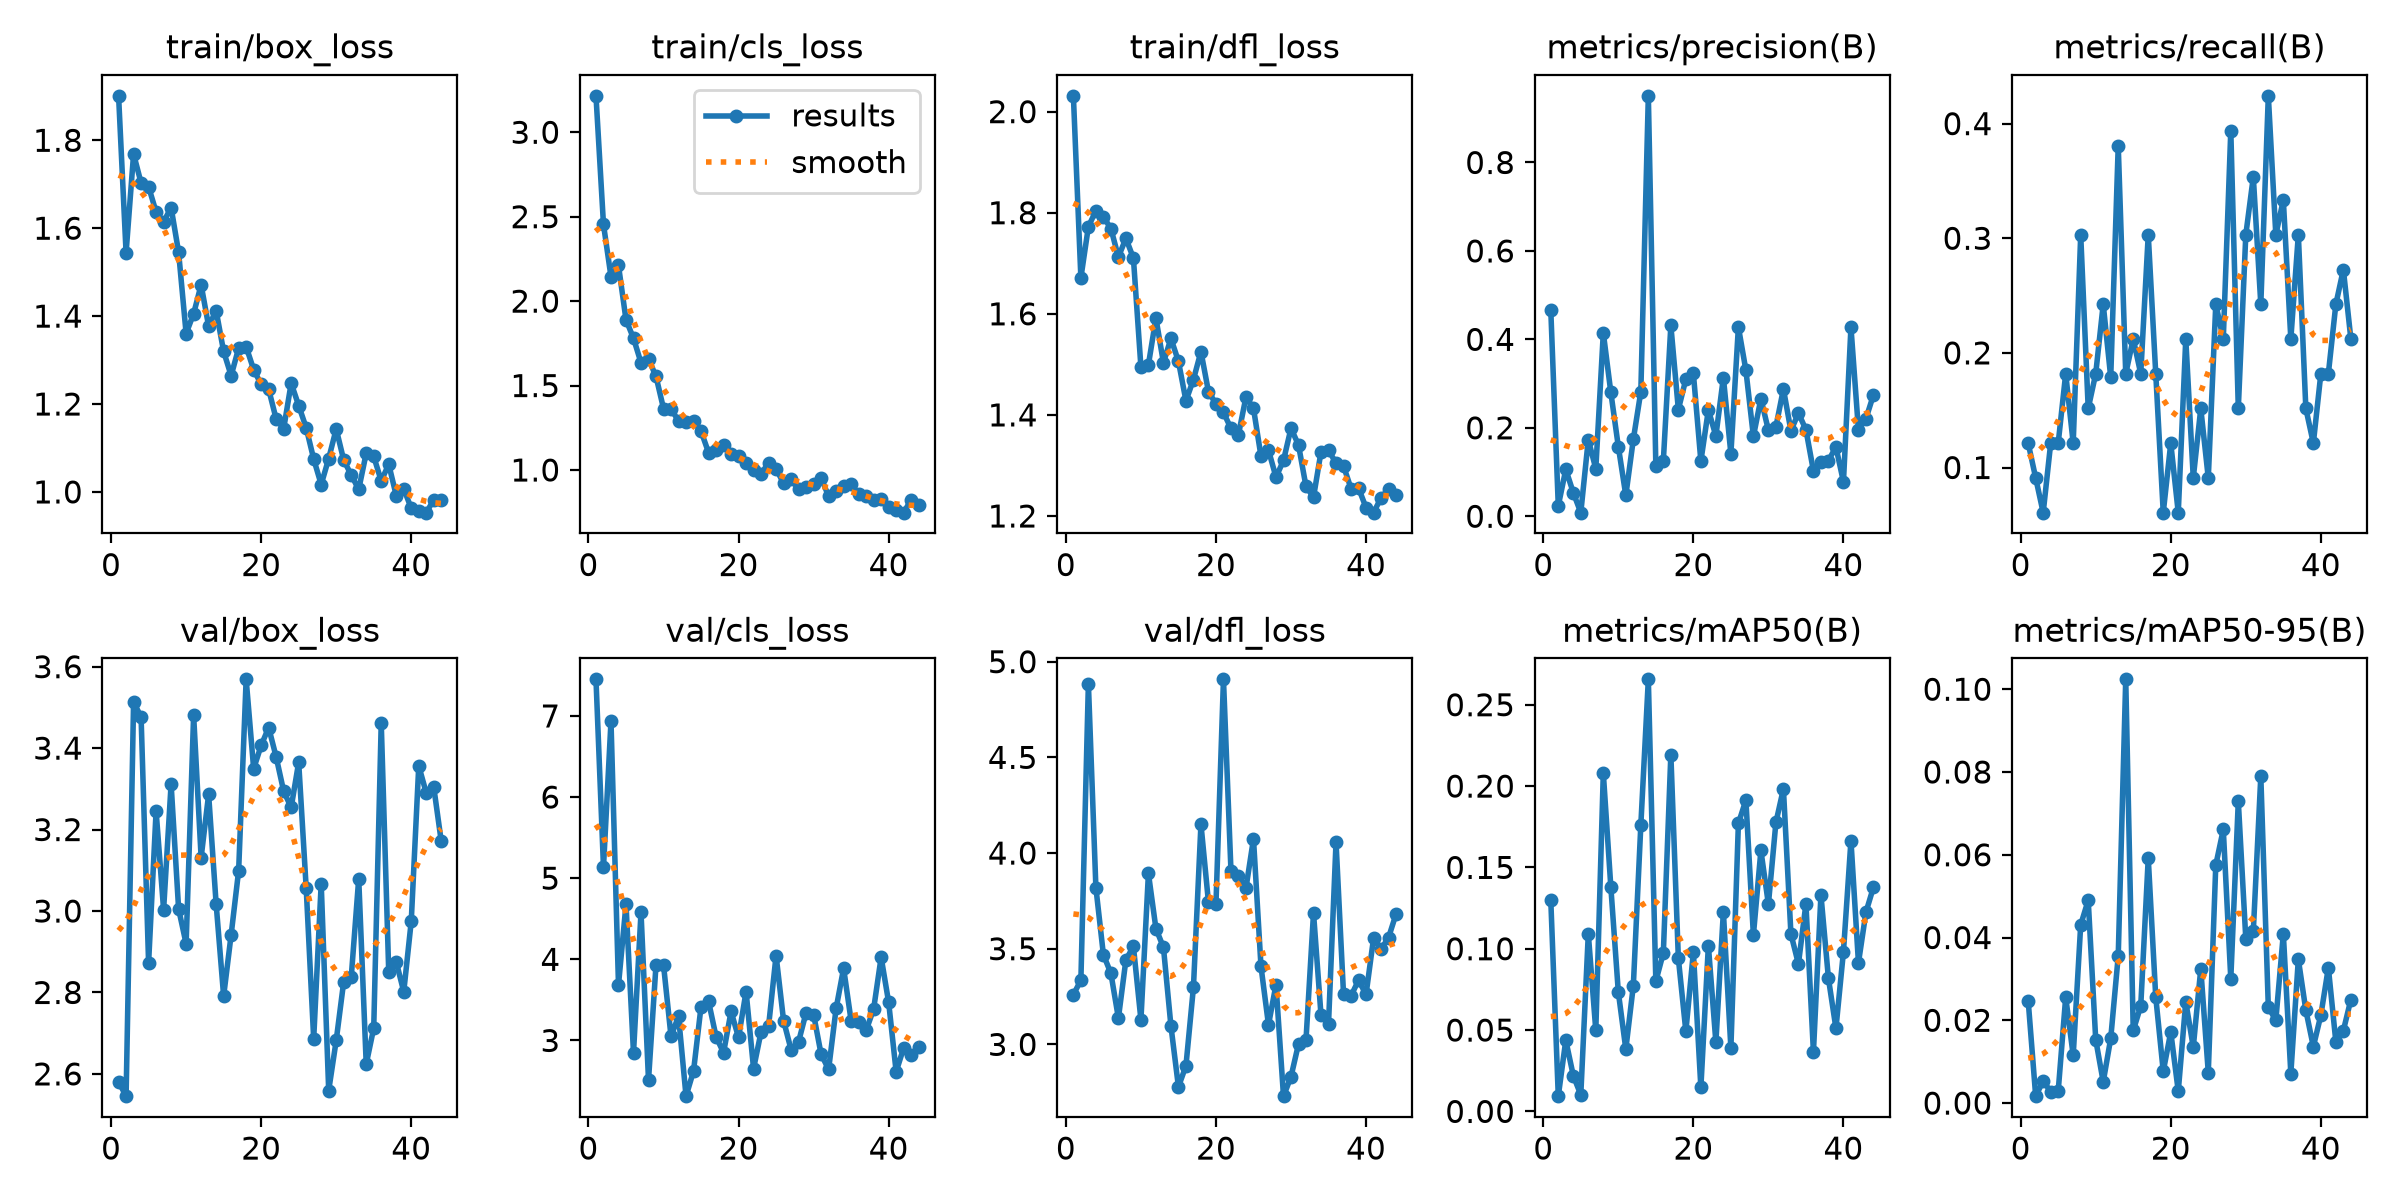

Data behind this chart, as committed beside it:
epoch, time, train/box_loss, train/cls_loss, train/dfl_loss, metrics/precision(B), metrics/recall(B), metrics/mAP50(B), metrics/mAP50-95(B), val/box_loss, val/cls_loss, val/dfl_loss, lr/pg0, lr/pg1, lr/pg2
1, 13.84, 1.901, 3.216, 2.031, 0.4667, 0.1212, 0.13, 0.02477, 2.581, 7.451, 3.26, 0.0006364, 0.0006364, 0.0006364
2, 15.35, 1.544, 2.454, 1.671, 0.02366, 0.09091, 0.00937, 0.00167, 2.545, 5.136, 3.335, 0.00129, 0.00129, 0.00129
3, 16.77, 1.769, 2.145, 1.772, 0.1059, 0.06061, 0.04374, 0.00533, 3.513, 6.933, 4.885, 0.001931, 0.001931, 0.001931
4, 18.44, 1.703, 2.211, 1.804, 0.0533, 0.1212, 0.02198, 0.00276, 3.476, 3.684, 3.819, 0.001941, 0.001941, 0.001941
5, 20.04, 1.694, 1.89, 1.792, 0.00813, 0.1212, 0.0102, 0.00286, 2.872, 4.678, 3.469, 0.001921, 0.001921, 0.001921
6, 21.58, 1.637, 1.78, 1.769, 0.1733, 0.1818, 0.1092, 0.02558, 3.245, 2.846, 3.372, 0.001901, 0.001901, 0.001901
7, 23.29, 1.615, 1.635, 1.712, 0.1074, 0.1212, 0.04975, 0.01151, 3.003, 4.579, 3.137, 0.001881, 0.001881, 0.001881
8, 24.8, 1.647, 1.657, 1.749, 0.4148, 0.303, 0.208, 0.04307, 3.312, 2.511, 3.442, 0.001861, 0.001861, 0.001861
9, 26.4, 1.545, 1.554, 1.71, 0.2805, 0.1515, 0.1381, 0.04901, 3.005, 3.932, 3.512, 0.001842, 0.001842, 0.001842
10, 27.82, 1.36, 1.364, 1.495, 0.1577, 0.1818, 0.07337, 0.01532, 2.92, 3.931, 3.129, 0.001822, 0.001822, 0.001822
11, 29.21, 1.405, 1.361, 1.499, 0.04711, 0.2424, 0.03826, 0.00513, 3.481, 3.05, 3.894, 0.001802, 0.001802, 0.001802
12, 30.61, 1.471, 1.291, 1.592, 0.1739, 0.1787, 0.07723, 0.01563, 3.131, 3.299, 3.605, 0.001782, 0.001782, 0.001782
13, 32.1, 1.377, 1.283, 1.503, 0.2819, 0.3807, 0.176, 0.03553, 3.286, 2.314, 3.508, 0.001762, 0.001762, 0.001762
14, 33.61, 1.412, 1.291, 1.551, 0.9507, 0.1818, 0.2656, 0.1024, 3.017, 2.623, 3.096, 0.001743, 0.001743, 0.001743
15, 35.04, 1.319, 1.23, 1.506, 0.1147, 0.2121, 0.08003, 0.01754, 2.791, 3.418, 2.778, 0.001723, 0.001723, 0.001723
16, 36.41, 1.265, 1.103, 1.428, 0.1253, 0.1818, 0.09743, 0.02344, 2.942, 3.483, 2.888, 0.001703, 0.001703, 0.001703
17, 37.83, 1.327, 1.12, 1.47, 0.4314, 0.303, 0.2194, 0.05917, 3.099, 3.047, 3.299, 0.001683, 0.001683, 0.001683
18, 39.42, 1.33, 1.15, 1.525, 0.2414, 0.1818, 0.09406, 0.02559, 3.569, 2.848, 4.151, 0.001663, 0.001663, 0.001663
19, 40.85, 1.278, 1.097, 1.446, 0.31, 0.06061, 0.04922, 0.00766, 3.349, 3.357, 3.743, 0.001644, 0.001644, 0.001644
20, 42.23, 1.245, 1.083, 1.422, 0.3234, 0.1212, 0.09787, 0.01718, 3.407, 3.037, 3.733, 0.001624, 0.001624, 0.001624
21, 43.62, 1.234, 1.042, 1.405, 0.1246, 0.06061, 0.0147, 0.00286, 3.451, 3.603, 4.908, 0.001604, 0.001604, 0.001604
22, 45.03, 1.166, 0.9992, 1.373, 0.2404, 0.2121, 0.1019, 0.02448, 3.378, 2.653, 3.906, 0.001584, 0.001584, 0.001584
23, 46.59, 1.144, 0.9751, 1.361, 0.1817, 0.09091, 0.04254, 0.0135, 3.294, 3.106, 3.881, 0.001564, 0.001564, 0.001564
24, 47.99, 1.247, 1.044, 1.435, 0.3137, 0.1515, 0.1228, 0.03245, 3.254, 3.176, 3.817, 0.001545, 0.001545, 0.001545
25, 49.37, 1.196, 1.005, 1.413, 0.1415, 0.09091, 0.03894, 0.00738, 3.365, 4.047, 4.074, 0.001525, 0.001525, 0.001525
26, 50.77, 1.146, 0.9226, 1.318, 0.428, 0.2424, 0.177, 0.05752, 3.057, 3.243, 3.408, 0.001505, 0.001505, 0.001505
27, 52.48, 1.075, 0.9463, 1.33, 0.3302, 0.2121, 0.1914, 0.06612, 2.686, 2.886, 3.102, 0.001485, 0.001485, 0.001485
28, 53.93, 1.017, 0.8851, 1.277, 0.1806, 0.3939, 0.1084, 0.03002, 3.067, 2.984, 3.312, 0.001465, 0.001465, 0.001465
29, 55.31, 1.076, 0.898, 1.31, 0.2658, 0.1515, 0.1604, 0.07292, 2.559, 3.344, 2.729, 0.001446, 0.001446, 0.001446
30, 56.69, 1.143, 0.9183, 1.374, 0.1945, 0.303, 0.1274, 0.03969, 2.682, 3.32, 2.831, 0.001426, 0.001426, 0.001426
31, 58.12, 1.072, 0.9526, 1.34, 0.2022, 0.3535, 0.1776, 0.04153, 2.826, 2.83, 3.002, 0.001406, 0.001406, 0.001406
32, 59.81, 1.038, 0.8445, 1.258, 0.2878, 0.2424, 0.1983, 0.07899, 2.837, 2.644, 3.025, 0.001386, 0.001386, 0.001386
33, 61.22, 1.006, 0.8782, 1.237, 0.1933, 0.4242, 0.1091, 0.02317, 3.08, 3.395, 3.687, 0.001366, 0.001366, 0.001366
34, 62.6, 1.088, 0.9031, 1.327, 0.2334, 0.303, 0.09063, 0.02001, 2.624, 3.89, 3.152, 0.001347, 0.001347, 0.001347
35, 63.98, 1.081, 0.9175, 1.33, 0.1957, 0.3333, 0.1276, 0.04089, 2.712, 3.242, 3.109, 0.001327, 0.001327, 0.001327
36, 65.5, 1.025, 0.8586, 1.305, 0.1026, 0.2121, 0.03645, 0.00712, 3.462, 3.224, 4.056, 0.001307, 0.001307, 0.001307
37, 67, 1.063, 0.8483, 1.299, 0.1235, 0.303, 0.1331, 0.03475, 2.85, 3.124, 3.262, 0.001287, 0.001287, 0.001287
38, 68.4, 0.9917, 0.8201, 1.254, 0.126, 0.1515, 0.08175, 0.02244, 2.875, 3.388, 3.254, 0.001267, 0.001267, 0.001267
39, 69.79, 1.007, 0.8257, 1.255, 0.1566, 0.1212, 0.05106, 0.01364, 2.802, 4.026, 3.335, 0.001248, 0.001248, 0.001248
40, 71.18, 0.9627, 0.7796, 1.217, 0.07777, 0.1818, 0.09818, 0.02123, 2.975, 3.47, 3.261, 0.001228, 0.001228, 0.001228
41, 72.86, 0.9556, 0.764, 1.207, 0.4275, 0.1818, 0.1665, 0.03272, 3.356, 2.614, 3.555, 0.001208, 0.001208, 0.001208
42, 74.27, 0.9528, 0.7473, 1.236, 0.1951, 0.2424, 0.09131, 0.01479, 3.29, 2.908, 3.498, 0.001188, 0.001188, 0.001188
43, 75.66, 0.9821, 0.8244, 1.254, 0.2209, 0.2727, 0.1225, 0.0175, 3.304, 2.823, 3.558, 0.001168, 0.001168, 0.001168
44, 77.16, 0.9806, 0.7899, 1.242, 0.2745, 0.2121, 0.1379, 0.02502, 3.171, 2.92, 3.682, 0.001149, 0.001149, 0.001149
